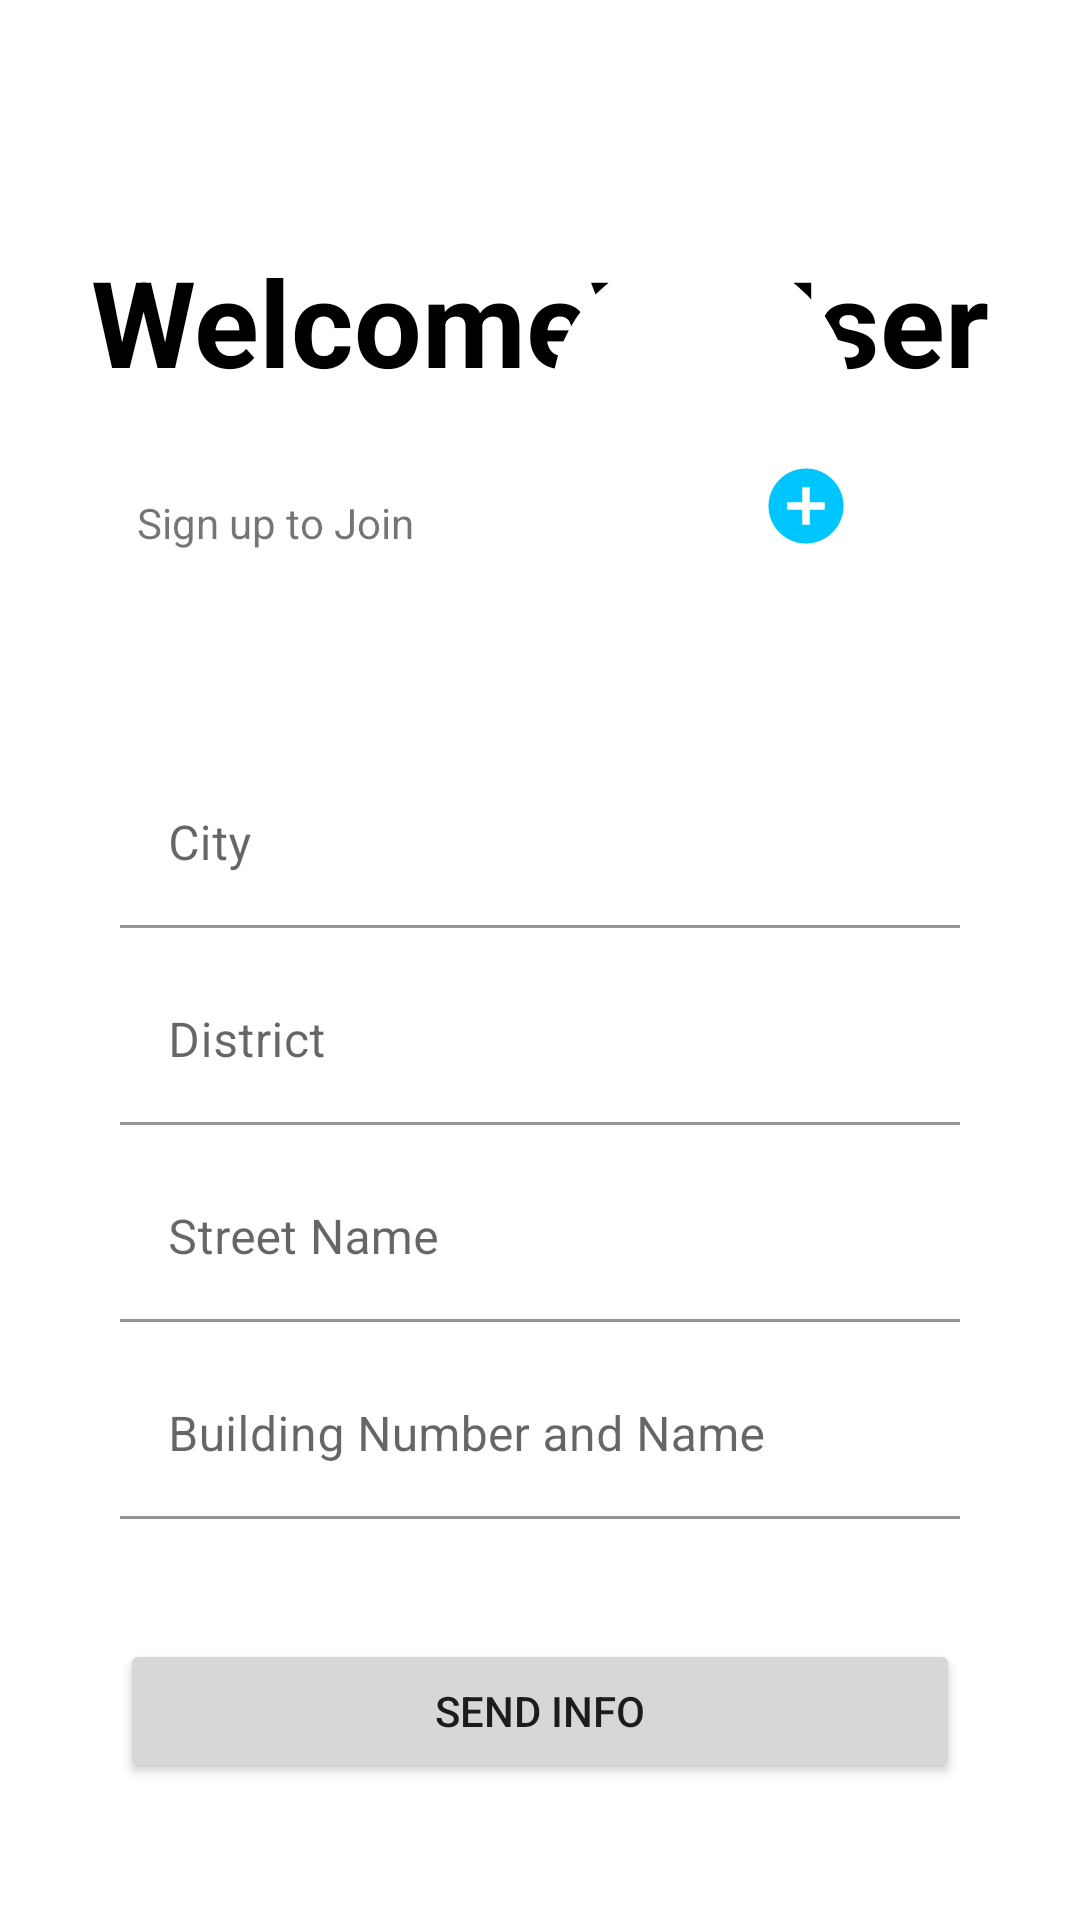

Reconstruct the res/layout file that produces this screen, plus the resources it refers to.
<!-- AndroidManifest.xml: application theme Theme.HeathyApp4 -->
<!-- res/layout/activity_sign_up_second.xml -->
<?xml version="1.0" encoding="utf-8"?>
<androidx.constraintlayout.widget.ConstraintLayout xmlns:android="http://schemas.android.com/apk/res/android"
    xmlns:app="http://schemas.android.com/apk/res-auto"
    android:orientation="vertical"
    xmlns:tools="http://schemas.android.com/tools"
    android:layout_width="match_parent"
    android:layout_height="match_parent"
    tools:context=".SignUps.SignUpSecond">


    <TextView
        android:id="@+id/textView"
        android:layout_width="wrap_content"
        android:layout_height="wrap_content"
        android:text="Welcome\n User"
        android:textColor="@color/black"
        android:textSize="40dp"
        android:textStyle="bold"
        app:layout_constraintBottom_toBottomOf="parent"
        app:layout_constraintEnd_toEndOf="parent"
        app:layout_constraintStart_toStartOf="parent"
        app:layout_constraintTop_toTopOf="parent"
        app:layout_constraintVertical_bias="0.137" />

    <FrameLayout
        android:id="@+id/frameLayout"
        android:layout_width="100dp"
        android:layout_height="100dp"
        android:layout_marginStart="111dp"
        app:layout_constraintBottom_toBottomOf="@+id/textView"
        app:layout_constraintEnd_toEndOf="parent"
        app:layout_constraintHorizontal_bias="0.358"
        app:layout_constraintStart_toStartOf="@+id/textView"
        app:layout_constraintTop_toBottomOf="@+id/textView"
        app:layout_constraintVertical_bias="0.33">

        <androidx.constraintlayout.utils.widget.ImageFilterView
            android:id="@+id/avatarImage"
            android:layout_width="100dp"
            android:layout_height="100dp"
            android:background="@color/white"
            app:layout_constraintBottom_toBottomOf="parent"
            app:layout_constraintEnd_toEndOf="parent"
            app:layout_constraintStart_toStartOf="parent"
            app:layout_constraintTop_toTopOf="parent"
            android:clickable="true"
            android:focusable="true"
            app:roundPercent="1"
            app:srcCompat="@drawable/avatar" />

        <LinearLayout
            android:layout_width="wrap_content"
            android:layout_height="match_parent"
            android:layout_gravity="end">

            <androidx.constraintlayout.utils.widget.ImageFilterView
                android:id="@+id/addIcon"
                android:layout_width="30dp"
                android:layout_height="30dp"
                android:clickable="true"
                android:focusable="true"
                android:background="@color/white"
                android:layout_gravity="bottom"
                app:roundPercent="1"
                app:srcCompat="@drawable/add_image_circle" />
        </LinearLayout>

    </FrameLayout>


    <TextView
        android:id="@+id/textView2"
        android:layout_width="wrap_content"
        android:layout_height="wrap_content"
        android:text="Sign up to Join"
        app:layout_constraintBottom_toBottomOf="@+id/frameLayout"
        app:layout_constraintEnd_toStartOf="@+id/frameLayout"
        app:layout_constraintStart_toStartOf="parent"
        app:layout_constraintTop_toBottomOf="@+id/textView"
        app:layout_constraintVertical_bias="1.0" />

    <com.google.android.material.textfield.TextInputLayout
        android:id="@+id/textInputLayout"
        android:layout_width="match_parent"
        android:layout_height="wrap_content"
        android:layout_marginTop="70dp"
        app:boxBackgroundColor="@color/white"
        app:layout_constraintStart_toStartOf="parent"
        app:layout_constraintTop_toBottomOf="@+id/textView2">

        <EditText

            android:id="@+id/city"
            android:layout_width="match_parent"
            android:layout_height="wrap_content"
            android:layout_marginStart="40dp"
            android:layout_marginEnd="40dp"
            android:ems="10"
            android:hint="City"
            android:inputType="textPersonName" />

    </com.google.android.material.textfield.TextInputLayout>


    <com.google.android.material.textfield.TextInputLayout
        android:id="@+id/textInputLayout2"
        android:layout_width="match_parent"
        android:layout_height="wrap_content"
        app:boxBackgroundColor="@color/white"
        app:layout_constraintTop_toBottomOf="@+id/textInputLayout"
        tools:layout_editor_absoluteX="16dp">

        <EditText
            android:id="@+id/District"
            android:layout_width="match_parent"
            android:layout_height="wrap_content"
            android:layout_marginStart="40dp"
            android:layout_marginTop="10dp"
            android:layout_marginEnd="40dp"
            android:ems="10"
            android:hint="District"
            android:inputType="textPersonName" />

    </com.google.android.material.textfield.TextInputLayout>

    <com.google.android.material.textfield.TextInputLayout
        android:id="@+id/textInputLayout3"
        android:layout_width="match_parent"
        android:layout_height="wrap_content"
        app:boxBackgroundColor="@color/white"
        app:layout_constraintTop_toBottomOf="@+id/textInputLayout2"
        tools:layout_editor_absoluteX="-16dp">

        <EditText
            android:id="@+id/StreetName"
            android:layout_width="match_parent"
            android:layout_height="wrap_content"
            android:layout_marginStart="40dp"
            android:layout_marginTop="10dp"
            android:layout_marginEnd="40dp"
            android:ems="10"
            android:hint="Street Name"
            android:inputType="text" />

    </com.google.android.material.textfield.TextInputLayout>

    <com.google.android.material.textfield.TextInputLayout
        android:id="@+id/textInputLayout4"
        android:layout_width="match_parent"
        android:layout_height="wrap_content"
        app:boxBackgroundColor="@color/white"
        app:layout_constraintTop_toBottomOf="@+id/textInputLayout3"
        tools:layout_editor_absoluteX="-16dp">

        <EditText
            android:id="@+id/buildingName"
            android:layout_width="match_parent"
            android:layout_height="wrap_content"
            android:layout_marginStart="40dp"
            android:layout_marginTop="10dp"
            android:layout_marginEnd="40dp"
            android:ems="10"
            android:hint="Building Number and Name"
            android:inputType="text" />

    </com.google.android.material.textfield.TextInputLayout>

    <Button
        android:id="@+id/sendInfo"
        android:layout_marginStart="40dp"
        android:layout_marginEnd="40dp"
        android:layout_width="match_parent"
        android:layout_height="wrap_content"
        android:layout_marginTop="40dp"
        android:text="Send Info"
        app:layout_constraintTop_toBottomOf="@+id/textInputLayout4"
        tools:layout_editor_absoluteX="0dp" />




    </androidx.constraintlayout.widget.ConstraintLayout>
<!-- resources referenced by this layout -->
<resources>
  <color name="black">#FF000000</color>
  <color name="white">#FFFFFFFF</color>
  <!-- drawable add_image_circle (drawable) -->
  <vector android:height="24dp" android:tint="#00C6FF"
      android:viewportHeight="24" android:viewportWidth="24"
      android:width="24dp" xmlns:android="http://schemas.android.com/apk/res/android">
      <path android:fillColor="@android:color/white" android:pathData="M12,2C6.48,2 2,6.48 2,12s4.48,10 10,10 10,-4.48 10,-10S17.52,2 12,2zM17,13h-4v4h-2v-4L7,13v-2h4L11,7h2v4h4v2z"/>
  </vector>
  <style name="Theme.HeathyApp4" parent="Theme.MaterialComponents.Light.DarkActionBar">
          
          
          
          
          
          
          
          
          
  
          
          <item name="colorPrimary">@color/blue</item>
          <item name="colorPrimaryVariant">@color/blue</item>
          <item name="colorOnPrimary">@color/white</item>
          
          <item name="colorSecondary">@color/blue</item>
          <item name="colorSecondaryVariant">@color/blue</item>
          <item name="colorOnSecondary">@color/black</item>
          
  
          <item name="android:statusBarColor" tools:targetApi="l">?attr/colorPrimaryVariant</item>
          
      </style>
  <color name="blue">#00C6FF</color>
</resources>
